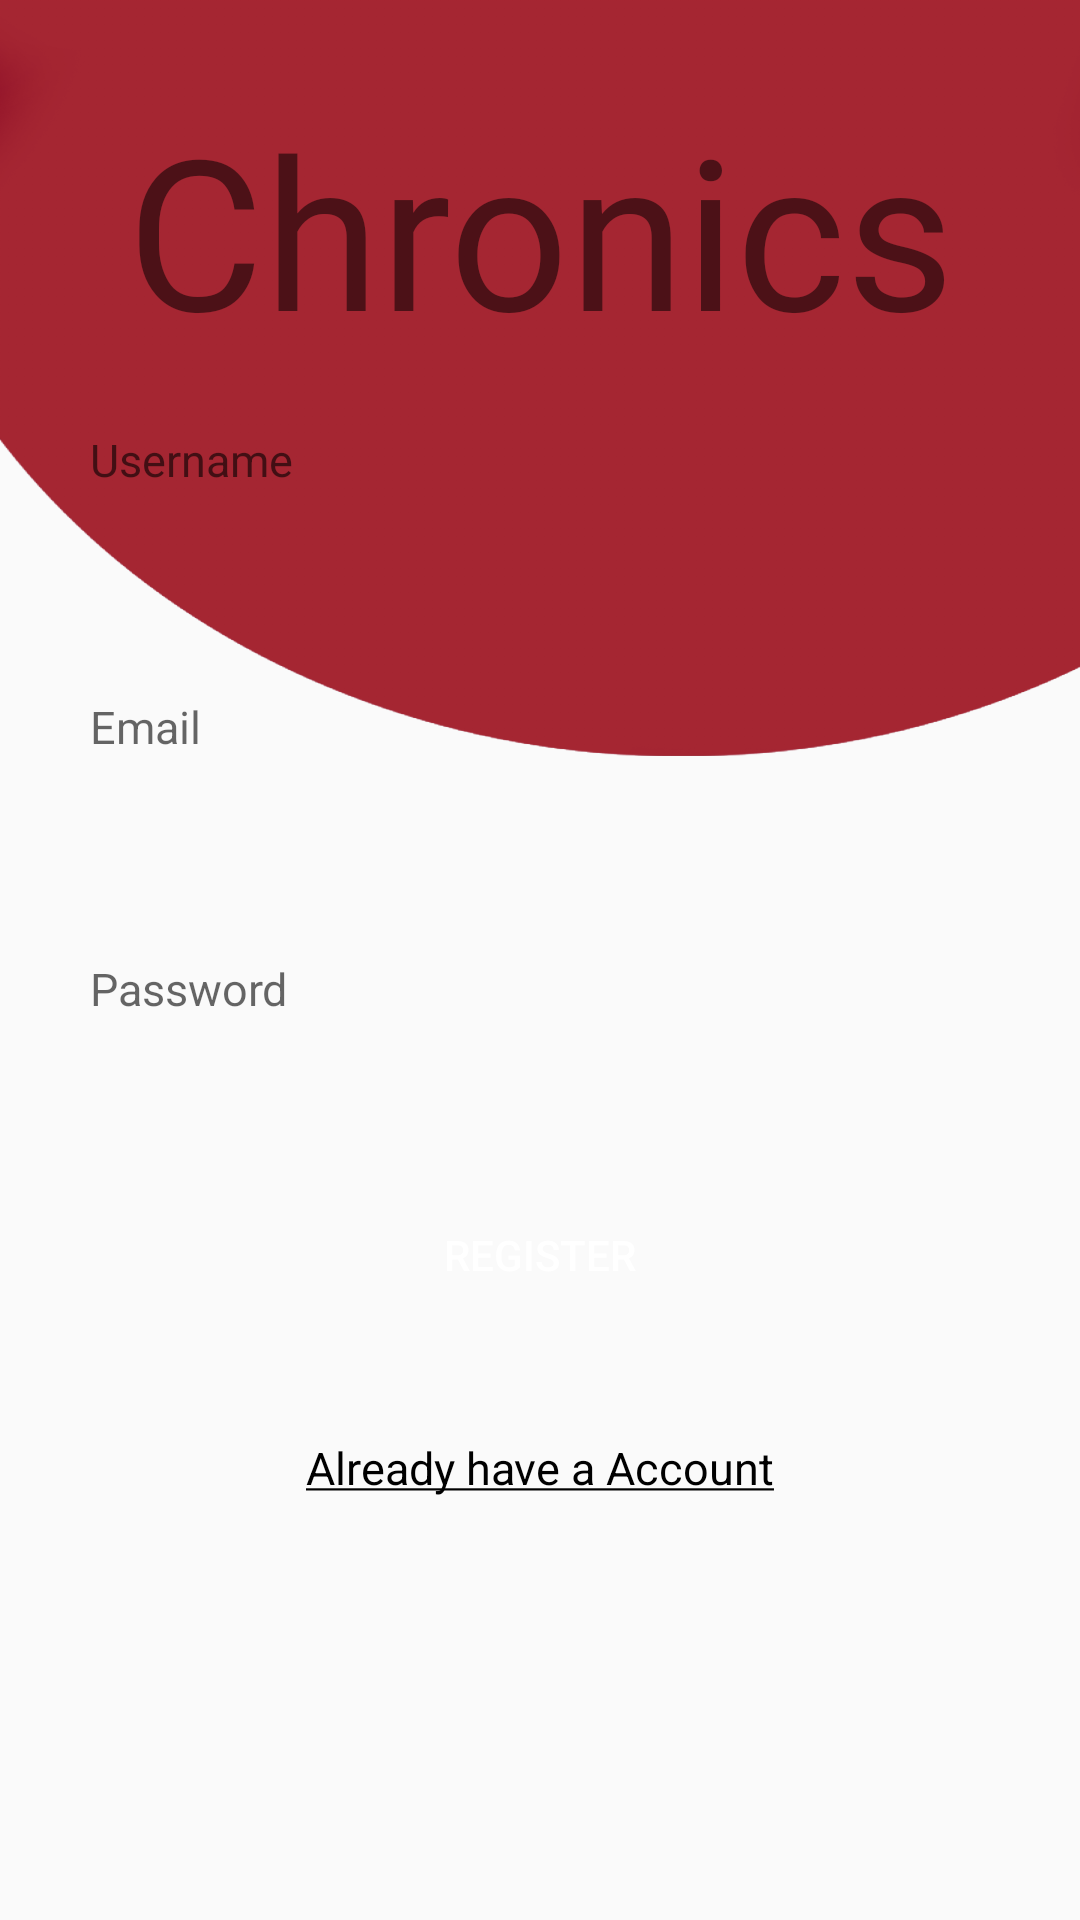

Here is an Android app screen rendered from its layout file. Give the layout XML and the strings, colors and styles it references.
<!-- AndroidManifest.xml: application theme AppTheme -->
<!-- res/layout/register.xml -->
<?xml version="1.0" encoding="utf-8"?>
<androidx.constraintlayout.widget.ConstraintLayout xmlns:android="http://schemas.android.com/apk/res/android"
    xmlns:app="http://schemas.android.com/apk/res-auto"
    xmlns:tools="http://schemas.android.com/tools"
    android:layout_width="match_parent"
    android:layout_height="match_parent"
    android:background="@drawable/back_login"
    tools:context=".MainActivity">


    <TextView
        android:id="@+id/logo"
        android:layout_width="wrap_content"
        android:layout_height="wrap_content"
        android:text="@string/app_name"
        android:textSize="70sp"
        android:fontFamily="@font/frozito"
        app:layout_constraintBottom_toBottomOf="parent"
        app:layout_constraintEnd_toEndOf="parent"
        app:layout_constraintStart_toStartOf="parent"
        app:layout_constraintTop_toTopOf="parent"
        app:layout_constraintVertical_bias="0.054" />

    <EditText
        android:id="@+id/box_username"
        android:layout_width="match_parent"
        android:layout_height="wrap_content"
        android:layout_marginStart="15dp"
        android:layout_marginEnd="15dp"
        android:autofillHints="no"
        android:background="@drawable/input_text"
        android:hint="@string/username"
        android:inputType="textEmailAddress"
        android:padding="15dp"
        android:textSize="15sp"
        app:layout_constraintBottom_toBottomOf="parent"
        app:layout_constraintEnd_toEndOf="parent"
        app:layout_constraintHorizontal_bias="0.0"
        app:layout_constraintStart_toStartOf="parent"
        app:layout_constraintTop_toTopOf="parent"
        app:layout_constraintVertical_bias="0.217" />

    <EditText
        android:id="@+id/box_email"
        android:layout_width="match_parent"
        android:layout_height="wrap_content"
        android:layout_marginStart="15dp"
        android:layout_marginEnd="15dp"
        android:autofillHints="no"
        android:background="@drawable/input_text"
        android:hint="@string/email"
        android:inputType="textEmailAddress"
        android:padding="15dp"
        android:textSize="15sp"
        app:layout_constraintBottom_toBottomOf="parent"
        app:layout_constraintEnd_toEndOf="parent"
        app:layout_constraintHorizontal_bias="0.0"
        app:layout_constraintStart_toStartOf="parent"
        app:layout_constraintTop_toTopOf="parent"
        app:layout_constraintVertical_bias="0.368" />

    <EditText
        android:id="@+id/box_password"
        android:layout_width="match_parent"
        android:layout_height="wrap_content"
        android:layout_marginStart="15dp"
        android:layout_marginEnd="15dp"
        android:autofillHints="no"
        android:background="@drawable/input_text"
        android:hint="@string/password"
        android:inputType="textPassword"
        android:padding="15dp"
        android:textSize="15sp"
        app:layout_constraintBottom_toBottomOf="parent"
        app:layout_constraintEnd_toEndOf="parent"
        app:layout_constraintHorizontal_bias="1.0"
        app:layout_constraintStart_toStartOf="parent"
        app:layout_constraintTop_toTopOf="parent"
        app:layout_constraintVertical_bias="0.516" />

    <Button
        android:id="@+id/btn_register"
        android:layout_width="match_parent"
        android:layout_height="wrap_content"
        android:layout_below="@id/box_password"
        android:layout_marginStart="15dp"
        android:layout_marginEnd="15dp"
        android:background="@drawable/custom_btn"
        android:text="@string/register"
        android:textColor="@android:color/white"
        app:layout_constraintBottom_toBottomOf="parent"
        app:layout_constraintEnd_toEndOf="parent"
        app:layout_constraintHorizontal_bias="1.0"
        app:layout_constraintStart_toStartOf="parent"
        app:layout_constraintTop_toTopOf="parent"
        app:layout_constraintVertical_bias="0.666" />

    <TextView
        android:id="@+id/haveAcc"
        android:layout_width="wrap_content"
        android:layout_height="wrap_content"
        android:text="@string/haveAcc"
        android:textColor="#000"
        android:textSize="15sp"
        app:layout_constraintBottom_toBottomOf="parent"
        app:layout_constraintEnd_toEndOf="parent"
        app:layout_constraintStart_toStartOf="parent"
        app:layout_constraintTop_toTopOf="parent"
        app:layout_constraintVertical_bias="0.773" />

    <pl.droidsonroids.gif.GifImageView
        android:id="@+id/loadingGif"
        android:layout_width="320dp"
        android:layout_height="290dp"
        android:background="#fff"
        android:src="@drawable/loading"
        app:layout_constraintBottom_toBottomOf="parent"
        app:layout_constraintEnd_toEndOf="parent"
        app:layout_constraintHorizontal_bias="0.604"
        app:layout_constraintStart_toStartOf="parent"
        app:layout_constraintTop_toTopOf="parent"
        app:layout_constraintVertical_bias="0.303"
        android:visibility="gone"/>

</androidx.constraintlayout.widget.ConstraintLayout>
<!-- resources referenced by this layout -->
<resources>
  <!-- drawable back_login: png bitmap (drawable-hdpi, 31817 bytes) -->
  <string name="app_name">Chronics</string>
  <string name="email" translatable="false">Email</string>
  <string name="haveAcc"><u>Already have a Account</u></string>
  <string name="password" translatable="false">Password</string>
  <string name="register">Register</string>
  <string name="username" translatable="false">Username</string>
  <style name="AppTheme" parent="Theme.AppCompat.Light.NoActionBar">
          
          <item name="colorPrimary">@color/blackMate</item>
          <item name="colorPrimaryDark">@color/blackMate</item>
          <item name="colorAccent">@color/colorAccent</item>
      </style>
  <color name="blackMate">#262626</color>
  <color name="colorAccent">#03DAC5</color>
</resources>
